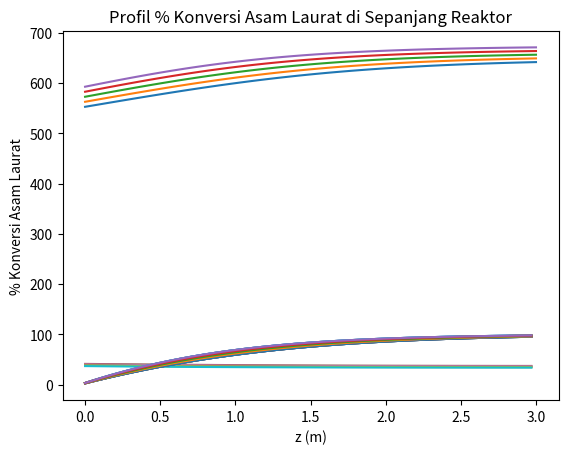

Write Python code to recreate this figure.
# if __name__ == '__main__':
import numpy as np
from scipy.integrate import odeint
import matplotlib.pyplot as plt
import math
import pandas as pd

#konstanta
R = 8.314 # Konstanta gas ideal (J/mol K)
rhoLA = 880 #Massa jenis asam laurat (kg/m^3)
rhoDD = 750 #Massa jenis dodekana (kg/m^3)
rhoUD = 740 #Massa jenis undekana (kg/m^3)

#Parameter kinetika
Aox = np.array([1.24e-3,2.68e-2])#Nilai konstanta arrhenius (s^-1)
Eax = np.array([10309,22794]) #Nilai energi aktivasi (J/mol)

#variabel tetap
L = 3 #L = panjang reaktor (m)
D = 1.6 #D = diameter dalam reaktor (m)
vf = 0.4 #void fraction reaktor
vreaksi = vf*0.25*3.1416*D**2*L #v reaksi = m3
Po = 2000000 #Tekanan awal (Pa)
Rasio = 300 #rasio h2/umpan (Nm3/m^3)

# Untuk kondisi H2 umpan (Nm3)
Pi = 101325 #Pi = tekanan normal (Pa)
Ti = 273 #Ti = suhu normal (K)

# Variabel kontrol
wtLA = 0.25
wtDD = (1 - wtLA) / 2  # fraksi massa
wtUD = wtDD  # fraksi massa
rhoX = (wtLA * rhoLA) + (wtDD * rhoDD) + (wtUD * rhoUD) # Massa jenis  (kg/m^3)

#Data berat molekul (kg/kmol)
MrLA = 200.321
MrDD = 184.322
MrUD = 170.295
MrH2 = 2
MrH2O = 18.015
MrCO2 = 44.01

#variasi LHSV dan Tin
tauvariasi = np.array([2])
Tvariasi = np.array([280+273, 290+273, 300+273, 310+273, 320+273])

#array penyimpanan hasil
Tsimpan = np.zeros(len(Tvariasi)*len(tauvariasi))
Csimpan = np.zeros((len(Tvariasi)*len(tauvariasi),7))
CLAosimpan = np.zeros(len(Tvariasi)*len(tauvariasi))
CDDosimpan = np.zeros(len(Tvariasi)*len(tauvariasi))

#array temperatur akhir
Tx = np.zeros((100,len(Tvariasi)*len(tauvariasi)))

#array selektivitas akhir
SHDO = np.zeros((99,len(Tvariasi)*len(tauvariasi)))

#array konversi akhir
XLA = np.zeros((99,len(Tvariasi)*len(tauvariasi)))

l = 0

for h in range (len(tauvariasi)):
    tau = tauvariasi[h]
    u = L / (tau * 3600)  # laju alir linear (m/s)


    for i in range (len(Tvariasi)):
        To = Tvariasi[i]
        # Konversi Rasio dari Nm3/m3 ke m3/m3
        Rasioakhir = Rasio * To * Pi / Ti / Po  # m3/m3

        def k(T,Ea,Ao) :
            #T dalam Kelvin
            K = Ao*np.exp(-Ea/(R*T))
            return (K)

        def r(C,z):

            #penentuan variabel integrasi
            CLA = C[0]
            CDD = C[1]
            CUD = C[2]
            CH2 = C[3]
            CH2O = C[4]
            CCO2 = C[5]
            T = C[6]
    
            #perhitungan nilai k (s^-1)
            k1 = k(T,Eax[0],Aox[0])
            k2 = k(T,Eax[1],Aox[1])
    
            #perhitungan Cp #J/mol K
            CpLA = (50.801)+(2.258*T)+((-4.966e-3)*T**2)+((4.3771e-6)*T**3)
            CpDD = (84.485)+(2.0358*T)+((-5.0981e-3)*T**2)+((5.2186e-6)*T**3)
            CpUD = (94.169)+(1.7806*T)+((-4.6303e-3)*T**2)+((4.9675e-6)*T**3)
            CpH2 = ((3.249)+((0.422e-3)*T)+((0.083e5)*T**(-2)))*R
            CpH2O = ((3.47)+((1.45e-3)*T)+((0.121e5)*T**(-2)))*R
            CpCO2 = ((5.457)+((1.045e-3)*T)+((-1.157e5)*T**(-2)))*R
    
            #perhitungan dHf #J/mol
            dHfLA = ((-582.24)+(-0.23113*T)+((1.2546e-4)*T**2))*1000
            dHfDD = ((-225.66)+(-0.25979*T)+((1.3823e-4)*T**2))*1000
            dHfUD = ((-208.56)+(-0.24686*T)+((1.3203e-4)*T**2))*1000
            dHfH2 = 0+((3.249*(T-298))+(((0.422e-3)/2)*(T**2-298**2))\
                    +(-(0.083e5)*((1/T)-(1/298)))*R)
            dHfH2O = -241818+((3.47*(T-298))+(((1.45e-3)/2)*(T**2-298**2))\
                    +(-(0.121e5)*((1/T)-(1/298)))*R)
            dHfCO2 = -393509+((5.457*(T-298))+(((1.045e-3)/2)*(T**2-298**2))\
                    +((1.157e5)*((1/T)-(1/298)))*R)

            #perhitungan variabel beta dan laju alir linear
            beta = T/To

            #persamaan diferensial neraca massa
            dCLAdz = -(k1+k2)*CLA/(beta*u)
            dCDDdz = k1*CLA/(beta*u)
            dCUDdz = k2*CLA/(beta*u)
            dCH2dz = -(3*k1)*CLA/(beta*u)
            dCH2Odz = (2*k1)*CLA/(beta*u)
            dCCO2dz = k2*CLA/(beta*u)

            Ctot = CLA+CDD+CUD+CH2+CH2O+CCO2 #mol/L
            rho = ((CLA*MrLA)+(CDD*MrDD)+(CUD*MrUD)+(CH2*MrH2)\
                    +(CH2O*MrH2O)+(CCO2*MrCO2)) #kg/m^3
            Cp = ((CpLA*CLA/MrLA)+(CpDD*CDD/MrDD)+(CpUD*CUD/MrUD)+(CpH2*CH2/MrH2)\
                +(CpH2O*CH2O/MrH2O)+(CpCO2*CCO2/MrCO2))*1000/Ctot #J/kg K
            dHHDO = ((dHfDD+(2*dHfH2O))-((3*dHfH2)+dHfLA)) #J/mol
            dHDCO2 = ((dHfDD+dHfCO2)-(dHfLA)) #J/mol

            #Persamaan diferensial neraca energi
            dTdz = (((-dHHDO*k1*CLA)+(-dHDCO2*k2*CLA))*vreaksi)*1000/(rho*Cp*u*beta)

            return (dCLAdz,dCDDdz,dCUDdz,dCH2dz,dCH2Odz,dCCO2dz,dTdz)


        # Konsentrasi umpan masuk reaktor
        CLAo = wtLA*rhoX/MrLA  # mol/L
        CDDo = wtDD*rhoX/MrDD  # mol/L
        CUDo = wtUD*rhoX/MrUD  # mol/L
        CH2o = Po/(1000*R*To) #mol/L
        CH2Oo = 0
        CCO2o = 0

        #syntax untuk integrasi
        #buat array rentang integrasi
        zspan = 100 #jumlah rentang integrasi
        z = np.linspace(0,L,zspan)
        #konsentrasi awal masuk reaktor
        Co = np.array([CLAo,CDDo,CUDo,CH2o,CH2Oo,CCO2o,To])
        #Integrasi di dalam reaktor (konsentrasi dan temperatur)
        C = odeint(r,Co,z)

        #array untuk temperatur reaktor
        Tx[:,i+l] = C[:,6]

        print(l)

        #array untuk selektivitas HDO dan konversi LA
        for j in range(zspan - 1):
           SHDO[j, i+l] = -(C[j + 1, 1] - C[0, 1]) * 100 / (C[j + 1, 0] - C[0, 0])

           XLA[j, i+l] = -(C[j + 1, 0] - C[0, 0]) * 100 / C[0, 0]

    l = l+7

#for h in range(len(Tvariasi)*len(tauvariasi)):
    #XLA[i] = -(Csimpan[1, 0] - CLAosimpan[i]) * 100 / CLAosimpan[i]
    #SHDO[i] = -(Csimpan[i, 1] - CDDosimpan[i]) * 100 / (Csimpan[i, 0] - CLAosimpan[i])

#VT[:, 0] = KonvLA
#VT[:, 1] = SHDO




#array posisi reaktor untuk plotting
zx = np.linspace(0,L,100)

#plot profil temperatur di sepanjang reaktor
for i in range (len(Tvariasi)*len(tauvariasi)):
    plt.plot(zx,Tx[:,i])
plt.xlabel('z (m)')
plt.ylabel('Temperatur (K)')
#plt.legend(['1 h^-1','5/6 h^-1', '2/3 h^-1','1/2 h^-1', '1/3 h^-1','1/4 h^-1','1/6 h^-1'])
plt.title('Profil Temperatur di Sepanjang Reaktor')
plt.show()
dataTemp = pd.DataFrame(Tx)
dataTemp.to_csv('Tin LHSV thdp T (PtZIF).csv')

# Plot selektivitas HDO di sepanjang reaktor
for i in range (len(Tvariasi)*len(tauvariasi)):
    plt.plot(z[0:(zspan - 1)], SHDO[:,i])
plt.xlabel('z (m)')
plt.ylabel('% Selektivitas HDO')
#plt.legend(['1 h^-1','5/6 h^-1', '2/3 h^-1','1/2 h^-1', '1/3 h^-1','1/4 h^-1','1/6 h^-1'])
plt.title('Profil % Selektivitas HDO di Sepanjang Reaktor')
plt.show()
dataSel = pd.DataFrame(SHDO)
dataSel.to_csv('Tin LHSV thdp SHDO (PtZIF).csv')

# Plot Konversi Asam Laurat di sepanjang reaktor
for i in range (len(Tvariasi)*len(tauvariasi)):
    plt.plot(z[0:(zspan - 1)], XLA)
plt.xlabel('z (m)')
plt.ylabel('% Konversi Asam Laurat')
#plt.legend(['1 h^-1','5/6 h^-1', '2/3 h^-1','1/2 h^-1', '1/3 h^-1','1/4 h^-1','1/6 h^-1'])
plt.title('Profil % Konversi Asam Laurat di Sepanjang Reaktor')
plt.show()
dataKonv = pd.DataFrame(XLA)
dataKonv.to_csv('Tin LHSV thdp XLA (PtZIF).csv')
